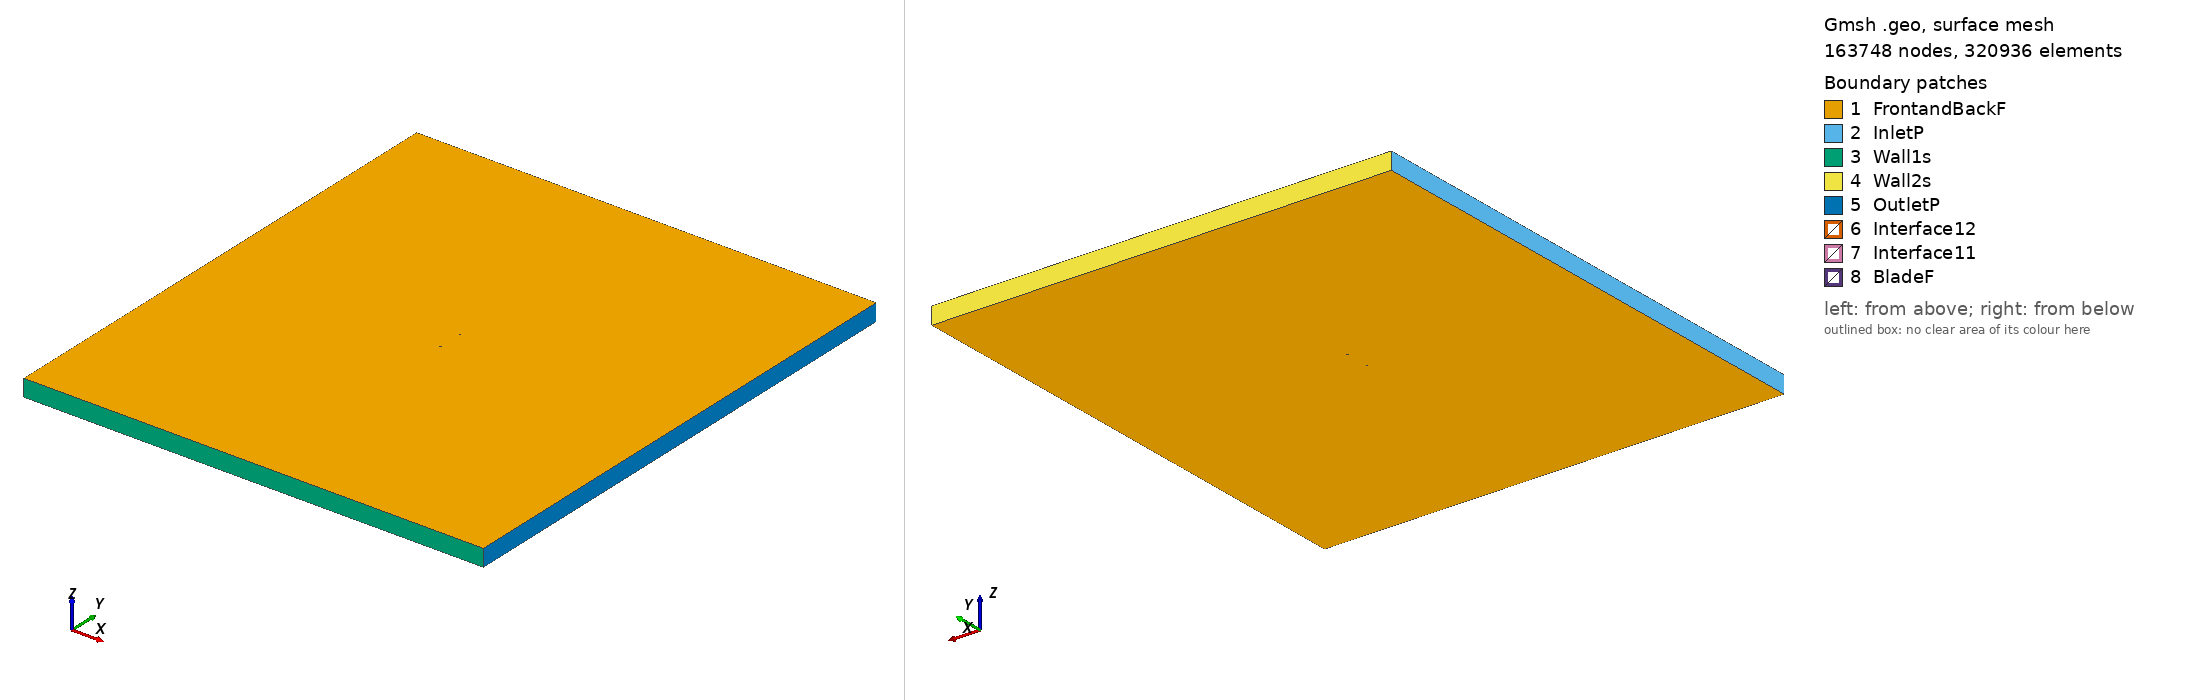

Gmsh geometry script, surface-meshed: 163748 nodes, 320936 surface elements. Boundary patches (legend numbers): 1 FrontandBackF, 2 InletP, 3 Wall1s, 4 Wall2s, 5 OutletP, 6 Interface12, 7 Interface11, 8 BladeF. Left view from above one corner, right view from below the opposite corner. Legend entries are the model's physical surfaces. The drawing asked Gmsh for element sizes between 1% and 20% of the model's largest extent; the script's own settings can give other sizes.

=== mb253515sm_tsr_5.6754_aoa_-6.9541.geo (drawn) ===
SetFactory("OpenCASCADE");

Point(1) = {0.074323, 0.745652, 0, 1.0};
Point(2) = {0.071182, 0.745900, 0, 1.0};
Point(3) = {0.063319, 0.746500, 0, 1.0};
Point(4) = {0.055453, 0.747128, 0, 1.0};
Point(5) = {0.047585, 0.747768, 0, 1.0};
Point(6) = {0.039720, 0.748392, 0, 1.0};
Point(7) = {0.031860, 0.748965, 0, 1.0};
Point(8) = {0.024011, 0.749452, 0, 1.0};
Point(9) = {0.016178, 0.749811, 0, 1.0};
Point(10) = {0.008366, 0.750000, 0, 1.0};
Point(11) = {0.000579, 0.749973, 0, 1.0};
Point(12) = {-0.007176, 0.749693, 0, 1.0};
Point(13) = {-0.011041, 0.749449, 0, 1.0};
Point(14) = {-0.014897, 0.749133, 0, 1.0};
Point(15) = {-0.018744, 0.748744, 0, 1.0};
Point(16) = {-0.022583, 0.748285, 0, 1.0};
Point(17) = {-0.026414, 0.747761, 0, 1.0};
Point(18) = {-0.030237, 0.747170, 0, 1.0};
Point(19) = {-0.034050, 0.746506, 0, 1.0};
Point(20) = {-0.037853, 0.745751, 0, 1.0};
Point(21) = {-0.041642, 0.744880, 0, 1.0};
Point(22) = {-0.045414, 0.743875, 0, 1.0};
Point(23) = {-0.049167, 0.742715, 0, 1.0};
Point(24) = {-0.052899, 0.741378, 0, 1.0};
Point(25) = {-0.056606, 0.739838, 0, 1.0};
Point(26) = {-0.060284, 0.738065, 0, 1.0};
Point(27) = {-0.062111, 0.737081, 0, 1.0};
Point(28) = {-0.063930, 0.736028, 0, 1.0};
Point(29) = {-0.065741, 0.734907, 0, 1.0};
Point(30) = {-0.067543, 0.733715, 0, 1.0};
Point(31) = {-0.069335, 0.732439, 0, 1.0};
Point(32) = {-0.071112, 0.731043, 0, 1.0};
Point(33) = {-0.073206, 0.729050, 0, 1.0};
Point(34) = {-0.074448, 0.726465, 0, 1.0};
Point(35) = {-0.072692, 0.724838, 0, 1.0};
Point(36) = {-0.070280, 0.724219, 0, 1.0};
Point(37) = {-0.068295, 0.723916, 0, 1.0};
Point(38) = {-0.066320, 0.723687, 0, 1.0};
Point(39) = {-0.064349, 0.723494, 0, 1.0};
Point(40) = {-0.062381, 0.723326, 0, 1.0};
Point(41) = {-0.060416, 0.723184, 0, 1.0};
Point(42) = {-0.058455, 0.723071, 0, 1.0};
Point(43) = {-0.054545, 0.722942, 0, 1.0};
Point(44) = {-0.050648, 0.722928, 0, 1.0};
Point(45) = {-0.046764, 0.723012, 0, 1.0};
Point(46) = {-0.042889, 0.723178, 0, 1.0};
Point(47) = {-0.039023, 0.723410, 0, 1.0};
Point(48) = {-0.035163, 0.723700, 0, 1.0};
Point(49) = {-0.031310, 0.724042, 0, 1.0};
Point(50) = {-0.027463, 0.724430, 0, 1.0};
Point(51) = {-0.023621, 0.724858, 0, 1.0};
Point(52) = {-0.019783, 0.725323, 0, 1.0};
Point(53) = {-0.015948, 0.725821, 0, 1.0};
Point(54) = {-0.012118, 0.726347, 0, 1.0};
Point(55) = {-0.008291, 0.726901, 0, 1.0};
Point(56) = {-0.004467, 0.727484, 0, 1.0};
Point(57) = {0.003170, 0.728737, 0, 1.0};
Point(58) = {0.010793, 0.730098, 0, 1.0};
Point(59) = {0.018403, 0.731567, 0, 1.0};
Point(60) = {0.026002, 0.733129, 0, 1.0};
Point(61) = {0.033592, 0.734770, 0, 1.0};
Point(62) = {0.041173, 0.736474, 0, 1.0};
Point(63) = {0.048750, 0.738216, 0, 1.0};
Point(64) = {0.056325, 0.739978, 0, 1.0};
Point(65) = {0.063900, 0.741737, 0, 1.0};
Point(66) = {0.071477, 0.743480, 0, 1.0};
Point(67) = {0.074503, 0.744174, 0, 1.0};
Point(68) = {-0.074323, -0.745652, 0, 1.0};
Point(69) = {-0.071182, -0.745900, 0, 1.0};
Point(70) = {-0.063319, -0.746500, 0, 1.0};
Point(71) = {-0.055453, -0.747128, 0, 1.0};
Point(72) = {-0.047585, -0.747768, 0, 1.0};
Point(73) = {-0.039720, -0.748392, 0, 1.0};
Point(74) = {-0.031860, -0.748965, 0, 1.0};
Point(75) = {-0.024011, -0.749452, 0, 1.0};
Point(76) = {-0.016178, -0.749811, 0, 1.0};
Point(77) = {-0.008366, -0.750000, 0, 1.0};
Point(78) = {-0.000579, -0.749973, 0, 1.0};
Point(79) = {0.007176, -0.749693, 0, 1.0};
Point(80) = {0.011041, -0.749449, 0, 1.0};
Point(81) = {0.014897, -0.749133, 0, 1.0};
Point(82) = {0.018744, -0.748744, 0, 1.0};
Point(83) = {0.022583, -0.748285, 0, 1.0};
Point(84) = {0.026414, -0.747761, 0, 1.0};
Point(85) = {0.030237, -0.747170, 0, 1.0};
Point(86) = {0.034050, -0.746506, 0, 1.0};
Point(87) = {0.037853, -0.745751, 0, 1.0};
Point(88) = {0.041642, -0.744880, 0, 1.0};
Point(89) = {0.045414, -0.743875, 0, 1.0};
Point(90) = {0.049167, -0.742715, 0, 1.0};
Point(91) = {0.052899, -0.741378, 0, 1.0};
Point(92) = {0.056606, -0.739838, 0, 1.0};
Point(93) = {0.060284, -0.738065, 0, 1.0};
Point(94) = {0.062111, -0.737081, 0, 1.0};
Point(95) = {0.063930, -0.736028, 0, 1.0};
Point(96) = {0.065741, -0.734907, 0, 1.0};
Point(97) = {0.067543, -0.733715, 0, 1.0};
Point(98) = {0.069335, -0.732439, 0, 1.0};
Point(99) = {0.071112, -0.731043, 0, 1.0};
Point(100) = {0.073206, -0.729050, 0, 1.0};
Point(101) = {0.074448, -0.726465, 0, 1.0};
Point(102) = {0.072692, -0.724838, 0, 1.0};
Point(103) = {0.070280, -0.724219, 0, 1.0};
Point(104) = {0.068295, -0.723916, 0, 1.0};
Point(105) = {0.066320, -0.723687, 0, 1.0};
Point(106) = {0.064349, -0.723494, 0, 1.0};
Point(107) = {0.062381, -0.723326, 0, 1.0};
Point(108) = {0.060416, -0.723184, 0, 1.0};
Point(109) = {0.058455, -0.723071, 0, 1.0};
Point(110) = {0.054545, -0.722942, 0, 1.0};
Point(111) = {0.050648, -0.722928, 0, 1.0};
Point(112) = {0.046764, -0.723012, 0, 1.0};
Point(113) = {0.042889, -0.723178, 0, 1.0};
Point(114) = {0.039023, -0.723410, 0, 1.0};
Point(115) = {0.035163, -0.723700, 0, 1.0};
Point(116) = {0.031310, -0.724042, 0, 1.0};
Point(117) = {0.027463, -0.724430, 0, 1.0};
Point(118) = {0.023621, -0.724858, 0, 1.0};
Point(119) = {0.019783, -0.725323, 0, 1.0};
Point(120) = {0.015948, -0.725821, 0, 1.0};
Point(121) = {0.012118, -0.726347, 0, 1.0};
Point(122) = {0.008291, -0.726901, 0, 1.0};
Point(123) = {0.004467, -0.727484, 0, 1.0};
Point(124) = {-0.003170, -0.728737, 0, 1.0};
Point(125) = {-0.010793, -0.730098, 0, 1.0};
Point(126) = {-0.018403, -0.731567, 0, 1.0};
Point(127) = {-0.026002, -0.733129, 0, 1.0};
Point(128) = {-0.033592, -0.734770, 0, 1.0};
Point(129) = {-0.041173, -0.736474, 0, 1.0};
Point(130) = {-0.048750, -0.738216, 0, 1.0};
Point(131) = {-0.056325, -0.739978, 0, 1.0};
Point(132) = {-0.063900, -0.741737, 0, 1.0};
Point(133) = {-0.071477, -0.743480, 0, 1.0};
Point(134) = {-0.074503, -0.744174, 0, 1.0};

// Lines: first blade (splines 1-4)
Spline(1) = {1:19};
Spline(2) = {19:48};
Spline(3) = {48:67};
Spline(4) = {67,1};

// Lines: second blade (splines 5-8)
Spline(5) = {68:86};
Spline(6) = {86:115};
Spline(7) = {115:134};
Spline(8) = {134,68};

// Outer domain (points 20001-4 and lines)
Point(135) = {-13.50000000, -15.00000000, 0, 1.0};
Point(136) = {-13.50000000, 15.00000000, 0, 1.0};
Point(137) = {13.50000000, 15.00000000, 0, 1.0};
Point(138) = {13.50000000, -15.00000000, 0, 1.0};
Line(11) = {135, 136};
Line(12) = {136, 137};
Line(13) = {137, 138};
Line(14) = {135, 138};

// Interface (between moving and stationary domain) (circles)
Circle(9) = {0, 0, 0, 0.80000000, 0, 2*Pi};
Circle(10) = {0, 0, 0, 0.80000000, 0, 2*Pi};

// Loops collect Lines/Splines/etc (blade1, blade2, domain, first circle)
Line Loop(1) = {1:4};
Line Loop(2) = {5:8};
Line Loop(3) = {11,12,13,-14};
Line Loop(4) = {9};

// BooleanDifference cuts out the circle/interface from the domain
Plane Surface(1) = {3};
Plane Surface(2) = {4};
BooleanDifference{ Surface{1}; Delete;}{ Surface{2}; Delete;}

// This one cuts out the blades from the inner circle/interface
Line Loop(6) = {10};
Plane Surface(5) = {6};
Plane Surface(6) = {1};
Plane Surface(7) = {2};
BooleanDifference{ Surface{5}; Delete;}{ Surface{6,7}; Delete;}

// extrude to 3rd dimension
Extrude {0, 0, 1} {Surface{1}; Surface{5}; Layers{1}; Recombine;}

// Physical Surfaces are the named boundaries (patches)
Physical Surface("Interface11") = {12};
Physical Surface("Interface12") = {10};

// sides of domain
Physical Surface("InletP") = {6};
Physical Surface("OutletP") = {9};

// top and bottom of domain
Physical Surface("Wall1s") = {7};
Physical Surface("Wall2s") = {8};

// Check FrontandBackF by ensuring there is nothing in the 3rd dimension
Physical Surface("FrontandBackF") = {1,11,5,21};
Physical Surface("BladeF") = {13:20};
Physical Volume("Turbine") = {2};
Physical Volume("Farfield") = {1};

// settings for airfoil boundary layer
Field[1] = BoundaryLayer;
Field[1].EdgesList = {1:8};
Field[1].hwall_n = 1e-3;
Field[1].thickness = 1.5e-2;
Field[1].ratio = 1.05;
Field[1].Quads = 1;
BoundaryLayer Field = 1;

// control points for mesh (blade and interface)
// floor((arc length / 1.5mm)/ 6) -> Transfinite Line
Transfinite Line {1,2,3,5,6,7} = 34 Using Progression 1;
Transfinite Line {4,8} = 2 Using Progression 1;
Transfinite Line {9, 15} = 800 Using Progression 1;

// For more information on gmsh syntax, visit http://gmsh.info/doc/texinfo/gmsh.html
